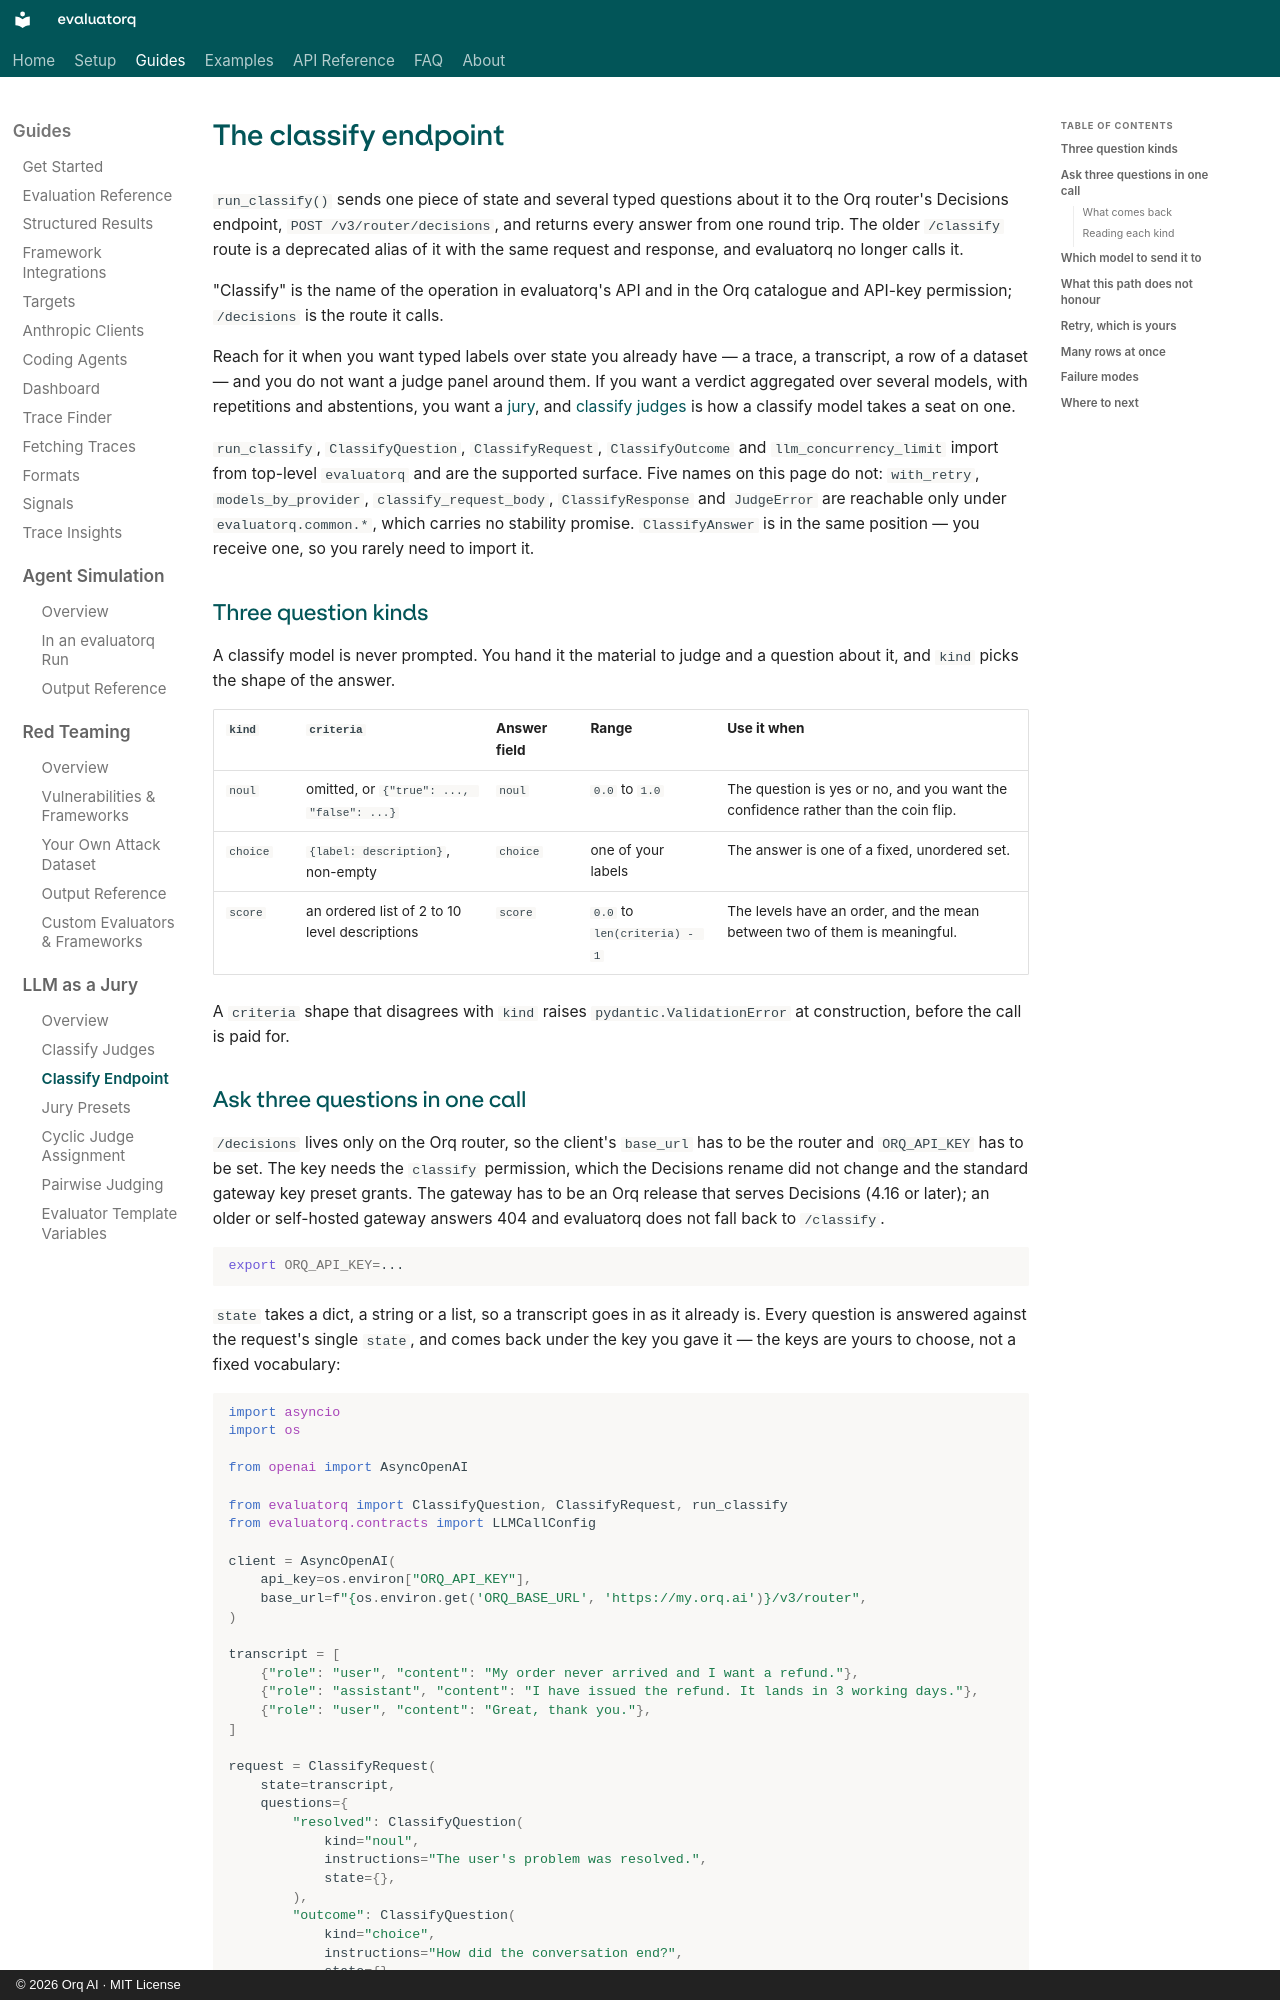

repository: orq-ai/evaluatorq · page: classify-endpoint/index.html · generator: mkdocs · copyright: © 2026 Orq AI · MIT License

# The classify endpoint

`run_classify()` sends one piece of state and several typed questions about it to the Orq router's Decisions endpoint, `POST /v3/router/decisions`, and returns every answer from one round trip. The older `/classify` route is a deprecated alias of it with the same request and response, and evaluatorq no longer calls it.

"Classify" is the name of the operation in evaluatorq's API and in the Orq catalogue and API-key permission; `/decisions` is the route it calls.

Reach for it when you want typed labels over state you already have — a trace, a transcript, a row of a dataset — and you do not want a judge panel around them. If you want a verdict aggregated over several models, with repetitions and abstentions, you want a [jury](llm-as-a-jury.md), and [classify judges](classify-judges.md) is how a classify model takes a seat on one.

`run_classify`, `ClassifyQuestion`, `ClassifyRequest`, `ClassifyOutcome` and `llm_concurrency_limit` import from top-level `evaluatorq` and are the supported surface. Five names on this page do not: `with_retry`, `models_by_provider`, `classify_request_body`, `ClassifyResponse` and `JudgeError` are reachable only under `evaluatorq.common.*`, which carries no stability promise. `ClassifyAnswer` is in the same position — you receive one, so you rarely need to import it.

## Three question kinds

A classify model is never prompted. You hand it the material to judge and a question about it, and `kind` picks the shape of the answer.

| `kind` | `criteria` | Answer field | Range | Use it when |
|---|---|---|---|---|
| `noul` | omitted, or `{"true": ..., "false": ...}` | `noul` | `0.0` to `1.0` | The question is yes or no, and you want the confidence rather than the coin flip. |
| `choice` | `{label: description}`, non-empty | `choice` | one of your labels | The answer is one of a fixed, unordered set. |
| `score` | an ordered list of 2 to 10 level descriptions | `score` | `0.0` to `len(criteria) - 1` | The levels have an order, and the mean between two of them is meaningful. |

A `criteria` shape that disagrees with `kind` raises `pydantic.ValidationError` at construction, before the call is paid for.
